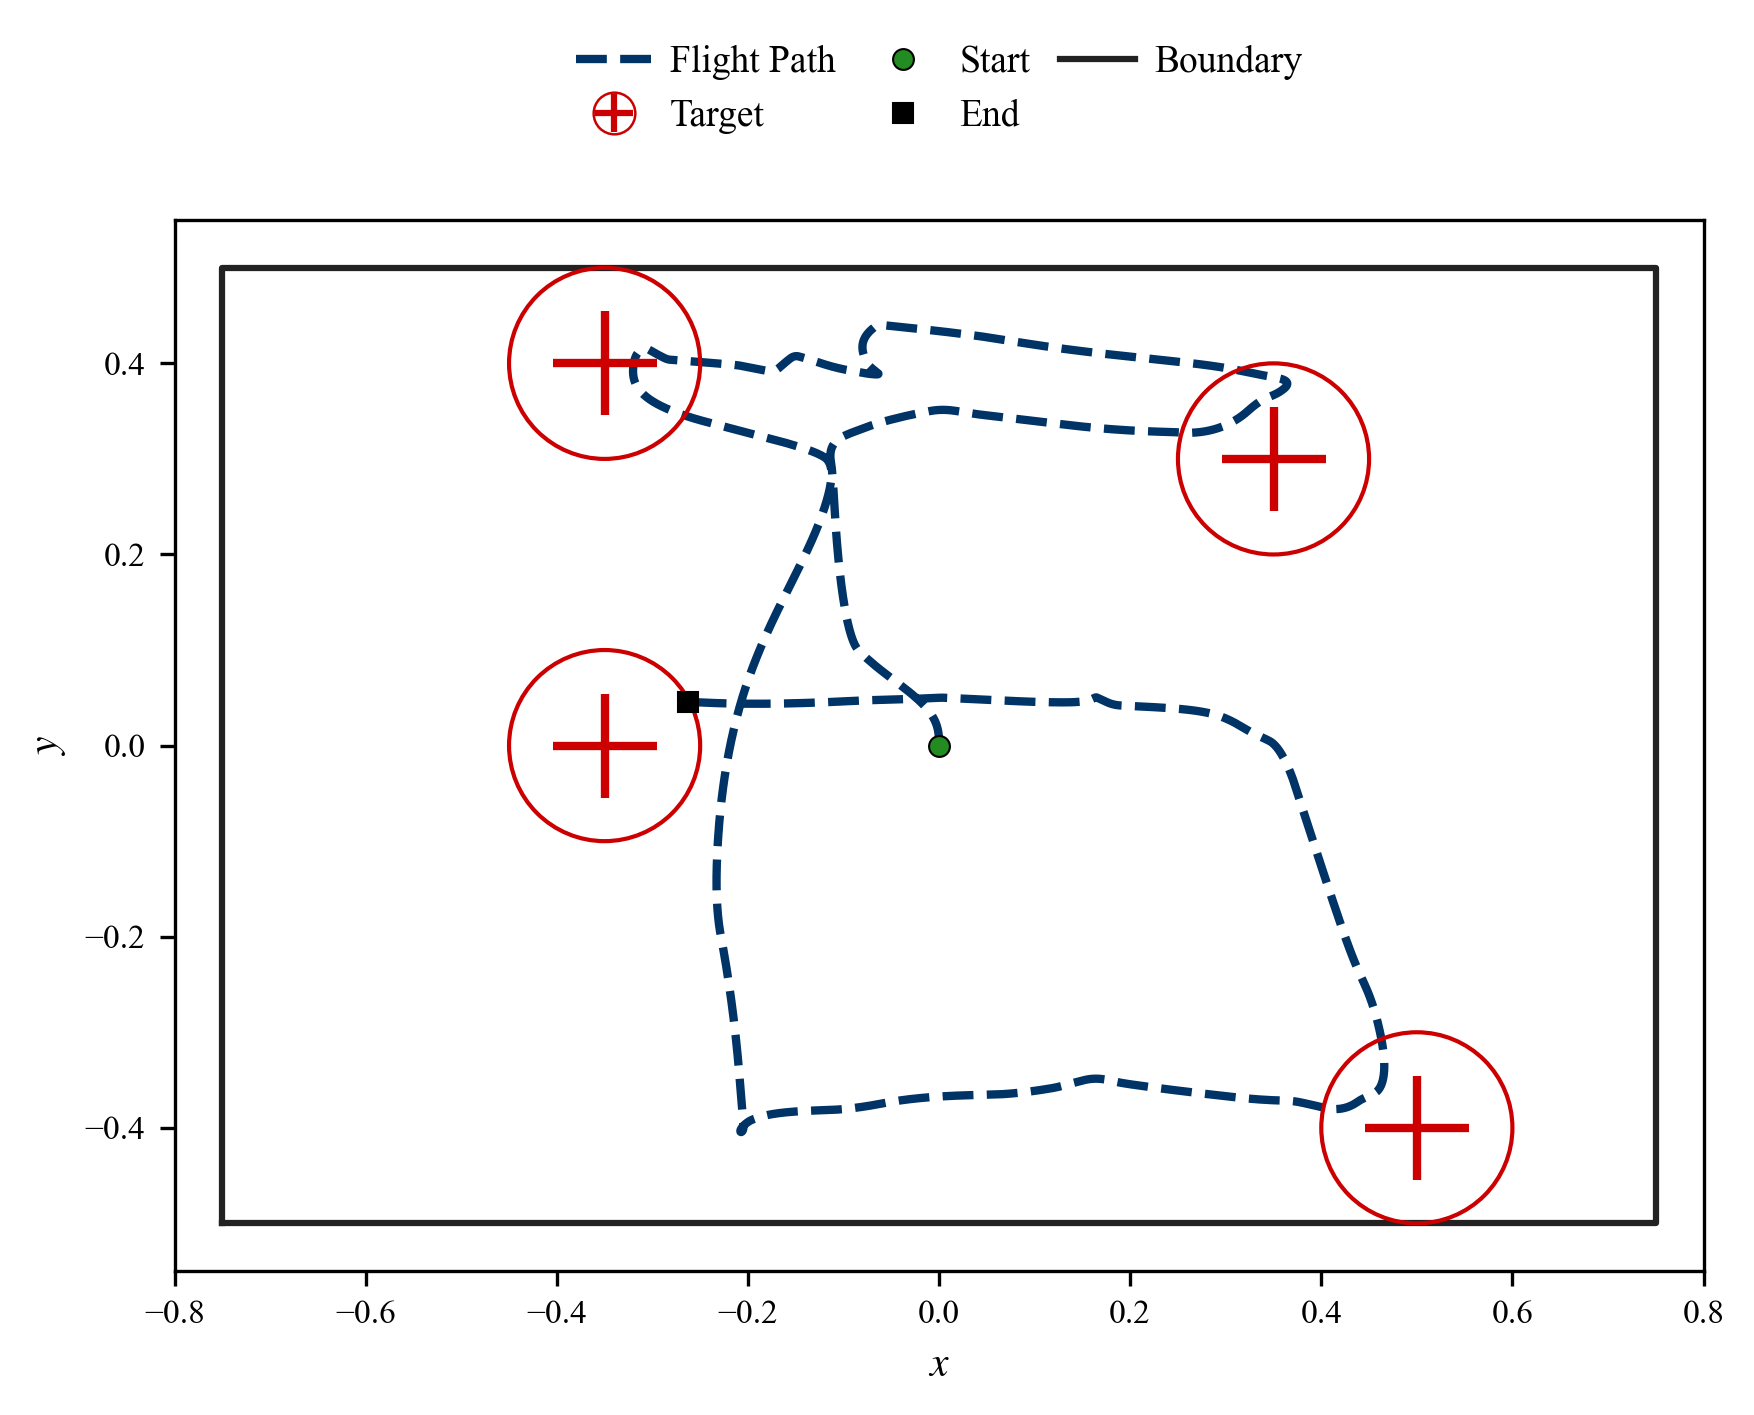

Source data for this figure (header and first rows):
step, x, y, target_x, target_y
1, -3.58399999992507e-10, 2.0999999997992947e-05, 0.35, 0.3
2, -5.370222589955443e-09, 6.978999988565575e-05, 0.35, 0.3
3, -2.501527631280615e-08, 0.0001461, 0.35, 0.3
4, -7.48959967549869e-08, 0.0002496, 0.35, 0.3
5, -1.761732062639201e-07, 0.0003801, 0.35, 0.3
6, -3.5550160851353827e-07, 0.0005373, 0.35, 0.3
7, -6.449650222308899e-07, 0.000721, 0.35, 0.3
8, -1.0820113583317287e-06, 0.0009308, 0.35, 0.3
9, -1.709387344650953e-06, 0.001166, 0.35, 0.3
10, -2.57507300239507e-06, 0.001428, 0.35, 0.3
11, -3.732215878388806e-06, 0.001714, 0.35, 0.3
12, -5.239065037136877e-06, 0.002026, 0.35, 0.3
13, -7.08484863769447e-06, 0.002342, 0.35, 0.3
14, -9.2968002357532e-06, 0.002653, 0.35, 0.3
15, -1.1923466980037089e-05, 0.002961, 0.35, 0.3
16, -1.5012473978971673e-05, 0.003265, 0.35, 0.3
17, -1.8610526604182566e-05, 0.003565, 0.35, 0.3
18, -2.28931169514141e-05, 0.003883, 0.35, 0.3
19, -2.7821804802467528e-05, 0.004205, 0.35, 0.3
20, -3.340032353078389e-05, 0.004523, 0.35, 0.3
21, -3.967635068287976e-05, 0.004837, 0.35, 0.3
22, -4.669657643737996e-05, 0.005147, 0.35, 0.3
23, -5.450670641628345e-05, 0.005453, 0.35, 0.3
24, -6.315146456383914e-05, 0.005756, 0.35, 0.3
25, -7.26745960939689e-05, 0.006055, 0.35, 0.3
26, -8.334040297083405e-05, 0.006372, 0.35, 0.3
27, -9.504507515512469e-05, 0.006692, 0.35, 0.3
28, -0.0001078, 0.007009, 0.35, 0.3
29, -0.0001215, 0.007321, 0.35, 0.3
30, -0.0001364, 0.00763, 0.35, 0.3
31, -0.0001524, 0.007935, 0.35, 0.3
32, -0.0001696, 0.008237, 0.35, 0.3
33, -0.000188, 0.008534, 0.35, 0.3
34, -0.000208, 0.00885, 0.35, 0.3
35, -0.0002293, 0.009169, 0.35, 0.3
36, -0.0002521, 0.009484, 0.35, 0.3
37, -0.0002761, 0.009796, 0.35, 0.3
38, -0.0003017, 0.0101, 0.35, 0.3
39, -0.0003286, 0.01041, 0.35, 0.3
40, -0.0003571, 0.01071, 0.35, 0.3
41, -0.0003875, 0.01103, 0.35, 0.3
42, -0.0004196, 0.01135, 0.35, 0.3
43, -0.0004533, 0.01166, 0.35, 0.3
44, -0.0004887, 0.01198, 0.35, 0.3
45, -0.0005257, 0.01229, 0.35, 0.3
46, -0.0005645, 0.01259, 0.35, 0.3
47, -0.000605, 0.0129, 0.35, 0.3
48, -0.0006472, 0.0132, 0.35, 0.3
49, -0.0006918, 0.01351, 0.35, 0.3
50, -0.0007384, 0.01383, 0.35, 0.3
51, -0.0007869, 0.01415, 0.35, 0.3
52, -0.0008373, 0.01446, 0.35, 0.3
53, -0.0008896, 0.01477, 0.35, 0.3
54, -0.0009439, 0.01507, 0.35, 0.3
55, -0.001, 0.01538, 0.35, 0.3
56, -0.001059, 0.01567, 0.35, 0.3
57, -0.00112, 0.01599, 0.35, 0.3
58, -0.001183, 0.01631, 0.35, 0.3
59, -0.001248, 0.01662, 0.35, 0.3
60, -0.001316, 0.01693, 0.35, 0.3
... 4,605 more rows
